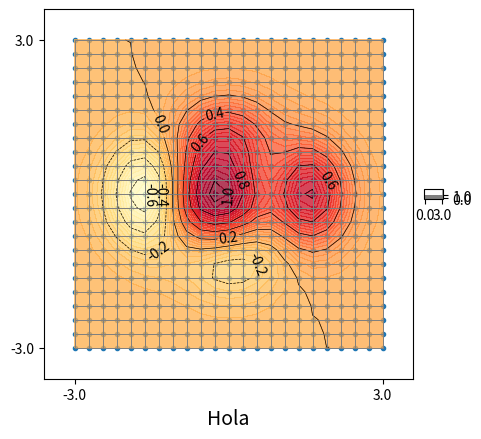

This figure's Python source:
import numpy as np
import matplotlib.pyplot as plt
import matplotlib as mpl
from mpl_toolkits.axes_grid1 import make_axes_locatable
mpl.rcParams['figure.titlesize'] = 12
mpl.rcParams['axes.labelsize'] = 14

def plotGrid(xm, ym, frame='grid'):
    if frame == 'grid':
        for y in ym:
            plt.plot([xm[0],xm[-1]], [y,y], color = 'gray', ls = '-', lw = 0.5)
        for x in xm:
            plt.plot([x,x], [ym[0],ym[-1]], color = 'gray', ls = '-', lw = 0.5)
    elif frame == 'box':
        plt.plot([xm[0],xm[0]], [ym[0],ym[-1]], color = 'gray', ls = '-', lw = 0.5)
        plt.plot([xm[-1],xm[-1]], [ym[0],ym[-1]], color = 'gray', ls = '-', lw = 0.5)
        plt.plot([xm[0],xm[-1]], [ym[0],ym[0]], color = 'gray', ls = '-', lw = 0.5)
        plt.plot([xm[0],xm[-1]], [ym[-1],ym[-1]], color = 'gray', ls = '-', lw = 0.5)

def calcOffset(xg, yg):
    Lx = xg[-1,0] - xg[0,0]
    Ly = yg[0,-1] - yg[0,0]
    lmin = min(Lx, Ly)
    offx = lmin * 0.1
    offy = lmin * 0.1
    return offx, offy, xg[0,0], xg[-1,0], yg[0,0], yg[0,-1]

def plotMalla(xg, yg, title='', cbar = False, marker='.'):
    plt.scatter(xg, yg, marker=marker)
    x = xg[:,0]
    y = yg[0,:]
    plt.xticks([x[0], x[-1]], labels=[x[0], x[-1]])
    plt.yticks([y[0], y[-1]], labels=[y[0], y[-1]])
    plt.xlabel(title)
    offx, offy, ax, bx, ay, by = calcOffset(xg, yg)
    plt.xlim(ax-offx, bx+offx)
    plt.ylim(ay-offy, by+offy)
    plotGrid(x, y)
    ax = plt.gca()
    ax.set_aspect('equal')
    
    if cbar:
        divider = make_axes_locatable(ax)
        cax = divider.append_axes("right", "5%", pad="3%")
        cax.set_xticks([])
        cax.set_yticks([])

def plotContornos(xg, yg, u, title='', frame = 'box', cbar = True):
    cf = plt.contourf(xg, yg, u, levels = 50, alpha=.75, cmap="YlOrRd")
    cl = plt.contour(xg, yg, u, levels = 10, colors='k', linewidths=0.5)
    plt.clabel(cl, inline=True, fontsize=10.0)

    x = xg[:,0]
    y = yg[0,:]
    plt.xticks([x[0], x[-1]], labels=[x[0], x[-1]])
    plt.yticks([y[0], y[-1]], labels=[y[0], y[-1]])
    plt.xlabel(title)
    #plt.ylabel('$y$')
    offx, offy, ax, bx, ay, by = calcOffset(xg, yg)
    plt.xlim(ax-offx, bx+offx)
    plt.ylim(ay-offy, by+offy)
    plotGrid(x, y, frame)
    ax = plt.gca()
    ax.set_aspect('equal')

    if cbar:
        divider = make_axes_locatable(ax)
        cax = divider.append_axes("right", "5%", pad="3%")
        cax.set_xticks([])
        cax.set_yticks([])
        fig = plt.gcf()
        fig.colorbar(cf, cax=cax, orientation='vertical')
    
#    plt.suptitle(title, color='blue')

def plotFlujo(xg, yg, u, v, kind='quiver', title='', frame = 'box', cbar=False):
    """
    """

    x = xg[:,0]
    y = yg[0,:]
    plt.xticks([x[0], x[-1]], labels=[x[0], x[-1]])
    plt.yticks([y[0], y[-1]], labels=[y[0], y[-1]])
    plt.xlabel(title)
    #plt.ylabel('$y$')
    offx, offy, ax, bx, ay, by = calcOffset(xg, yg)
    plt.xlim(ax-offx, bx+offx)
    plt.ylim(ay-offy, by+offy)
    
    if kind == 'quiver':
        plt.quiver(xg, yg, u(xg,yg), v(xg,yg), color='gray')
    elif kind == 'stream':
        xg, yg = np.meshgrid(x,y)
        plt.streamplot(x, y, u(xg,yg), v(xg,yg), color='gray', linewidth=0.5)
        
    plotGrid(x, y, frame) 

    ax = plt.gca()
    ax.set_aspect('equal')
    
    if cbar:
        divider = make_axes_locatable(ax)
        cax = divider.append_axes("right", "5%", pad="3%")
        cax.set_xticks([])
        cax.set_yticks([])
    
if __name__ == '__main__':

    ax = -3.0
    bx = 3.0
    ay = -3.0
    by = 3.0
    Nx = 21
    Ny = 21
    
    x = np.linspace(ax,bx,Nx+2)
    y = np.linspace(ay,by,Ny+2)
    plotGrid(x,y)
    plt.show()
    
    xg, yg = np.meshgrid(x, y, indexing='ij', sparse=False)
    plotMalla(xg, yg, 'Test ({}x{})'.format(Nx, Ny))
    plt.show()

    plotMalla(xg, yg, 'Test ({}x{})'.format(Nx, Ny), marker='')
    plt.show()
    
    z = (1 - xg/2 + xg**5 + yg**3) * np.exp(-xg**2 - yg**2)
    plotContornos(xg, yg, z, 'Hola', 'grid')
    plt.show()
    
    u = lambda x,y : 1*((-1/2 + 5*x**4) - 2*x*(1-x/2+x**5+y**3)) * np.exp(-x**2-y**2)
    v = lambda x,y : (3*y**2 - 2*x*(1-x/2+x**5+y**3)) * np.exp(-x**2-y**2)
    plotFlujo(xg, yg, u, v, 'quiver', 'flujo', 'box')
    plt.show()

    Nx = 31
    Ny = 11
    x = np.linspace(0.0,3.0,Nx+2)
    y = np.linspace(0.0,1.0,Ny+2)
    xg, yg = np.meshgrid(x, y, indexing='ij', sparse=False)
    A = 1.0
    α = 1.0
    u = lambda x, y: -A * np.cos(α * np.pi * y) * np.sin(α * np.pi * x) 
    v = lambda x, y:  A * np.sin(α * np.pi * y) * np.cos(α * np.pi * x)    
    plotFlujo(xg, yg, u, v, 'quiver', '', 'grid')
    plt.show()